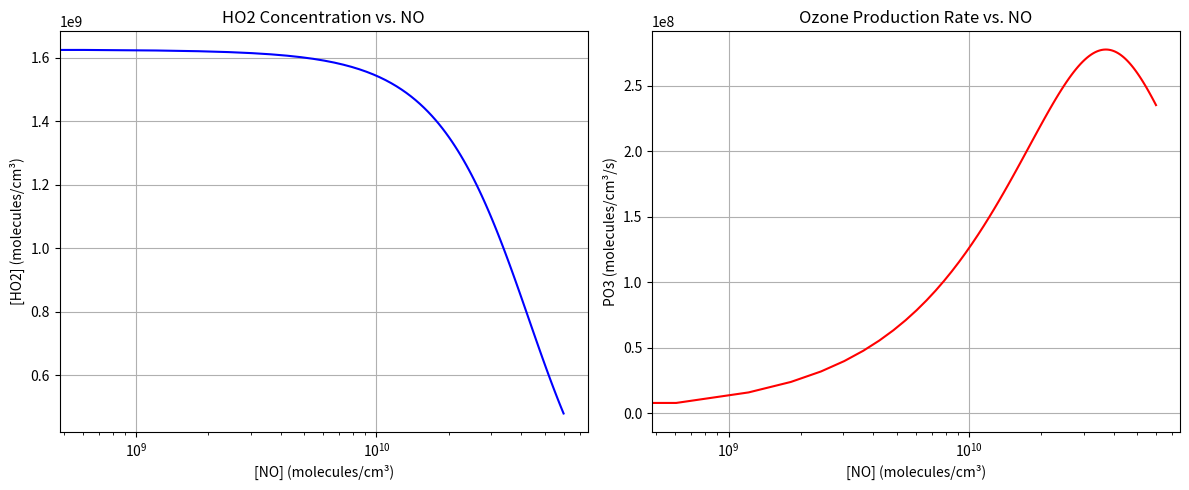

The script that saved this image:
import numpy as np
import matplotlib.pyplot as plt


# Given data
T = 298  # Temperature in K
c_air = 2.69e19  # Air density in molecules/cm³
CO_mixing_ratio = 4500e-9  # CO mixing ratio in mol/mol
NO2_NO_ratio = 7  # NO2/NO ratio
PHOx_mixing_ratio = 1.2e-3 * 1e-9  # PHOx in mol/mol/s

# Convert to molecules/cm³
CO_concentration = CO_mixing_ratio * c_air  # [CO] in molecules/cm³
PHOx = PHOx_mixing_ratio * c_air  # PHOx in molecules/cm³/s
print(PHOx)
# PHOx = PHOx_mixing_ratio

# Reaction rate constants (from Table 3, assumed values)
k_HO2_HO2 = 6.1e-12  # cm³/molecule/s
k_OH_NO2 = 9.0e-12  # cm³/molecule/s
k_CO_OH = 1.57e-13+(c_air*3.54e-33)  # cm³/molecule/s
k_HO2_NO = 3.3e-12*np.exp(270/T)  # cm³/molecule/s

# Define NO concentration range
NO_range = np.linspace(0, 6e10, 100)  # [NO] in molecules/cm³
NO2_concentration = NO2_NO_ratio * NO_range  # [NO2] from ratio

# Compute quadratic coefficients
a = 2 * k_HO2_HO2 * (1 + (k_OH_NO2 * NO2_concentration) / (k_CO_OH * CO_concentration))
b = (k_HO2_NO * k_OH_NO2 * NO2_concentration * NO_range) / (k_CO_OH * CO_concentration)
c = -PHOx

# Solve quadratic equation for [HO2]
HO2_concentration = (-b + np.sqrt(b**2 - 4 * a * c)) / (2 * a)

# Compute O3 production rate
PO3 = k_HO2_NO * HO2_concentration * NO_range
# NO_range[0] = 1e5
# Plot [HO2] vs [NO]
plt.figure(figsize=(12, 5))

plt.subplot(1, 2, 1)
plt.plot(NO_range, HO2_concentration, label='[HO2]', color='b')
#make x axis logarithmic
plt.xscale('log')
plt.xlabel('[NO] (molecules/cm³)')
plt.ylabel('[HO2] (molecules/cm³)')
plt.title('HO2 Concentration vs. NO')
plt.grid(True)

# Plot PO3 vs [NO]
plt.subplot(1, 2, 2)
plt.plot(NO_range, PO3, label='PO3', color='r')
plt.xscale('log')
plt.xlabel('[NO] (molecules/cm³)')
plt.ylabel('PO3 (molecules/cm³/s)')
plt.title('Ozone Production Rate vs. NO')
plt.grid(True)

plt.tight_layout()
plt.show()
